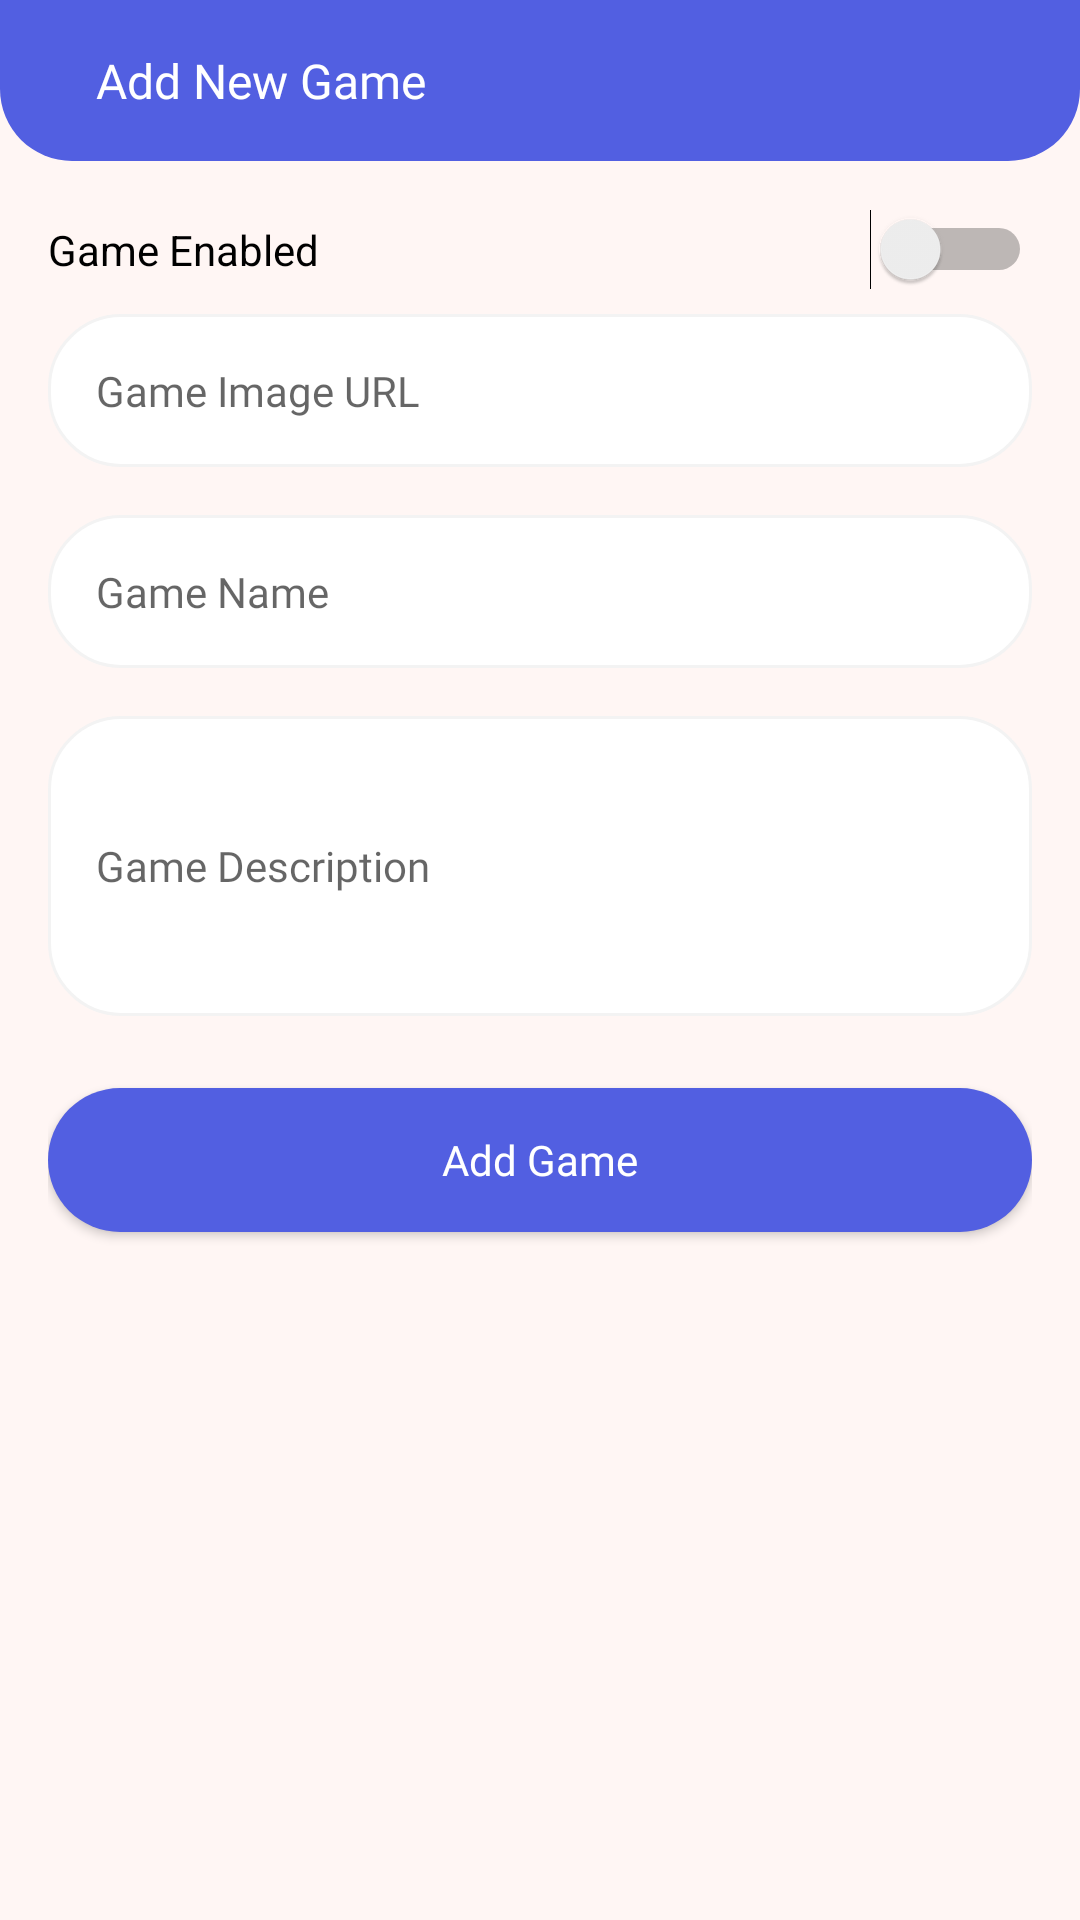

Layout XML and referenced resources for this Android screen:
<!-- AndroidManifest.xml: application theme Theme.GamerRule -->
<!-- res/layout/activity_add_new_game.xml -->
<?xml version="1.0" encoding="utf-8"?>
<LinearLayout xmlns:android="http://schemas.android.com/apk/res/android"
    xmlns:app="http://schemas.android.com/apk/res-auto"
    xmlns:tools="http://schemas.android.com/tools"
    android:layout_width="match_parent"
    android:layout_height="match_parent"
    android:background="@color/light_backgrond"
    android:orientation="vertical"
    tools:context=".ui.admin.AddNewGameActivity">

    <RelativeLayout
        android:layout_width="match_parent"
        android:layout_height="wrap_content"
        android:padding="@dimen/outer_padding"
        android:background="@drawable/half_circle_background">
        <ImageView
            android:id="@+id/iv_back_nav_add_new"
            android:layout_width="wrap_content"
            android:layout_height="wrap_content"
            android:src="@drawable/baseline_arrow_back_ios_24"
            app:tint="@color/white" />
        <TextView
            android:layout_width="wrap_content"
            android:layout_height="wrap_content"
            android:text="Add New Game"
            android:layout_toRightOf="@id/iv_back_nav_add_new"
            style="@style/h3"
            android:textColor="@color/white"
            android:paddingHorizontal="@dimen/outer_padding" />
    </RelativeLayout>

    <LinearLayout
        android:layout_width="match_parent"
        android:layout_height="wrap_content"
        android:padding="@dimen/outer_padding"
        android:orientation="vertical">
        
        <Switch
            android:id="@+id/gameEnabledSwitch"
            android:layout_width="match_parent"
            android:layout_height="wrap_content"
            android:text="Game Enabled" />
        <EditText
            android:layout_marginVertical="@dimen/inner_padding"
            android:id="@+id/etGameImageURL"
            style="@style/editBox"
            android:layout_width="match_parent"
            android:layout_height="wrap_content"
            android:hint="Game Image URL" />

        <EditText
            android:id="@+id/etGameName"
            android:layout_marginVertical="@dimen/inner_padding"
            style="@style/editBox"
            android:layout_width="match_parent"
            android:layout_height="wrap_content"
            android:hint="Game Name" />

        <EditText
            android:id="@+id/etGameDescription"
            android:layout_marginVertical="@dimen/inner_padding"
            style="@style/editBox"
            android:layout_width="match_parent"
            android:layout_height="wrap_content"
            android:lines="4"
            android:hint="Game Description" />

        <Button
            android:id="@+id/addNewGameButton"
            android:layout_width="match_parent"
            android:layout_height="wrap_content"
            android:text="Add Game"
            android:layout_marginVertical="@dimen/outer_padding"
            style="@style/primaryButton" />
    </LinearLayout>

</LinearLayout>
<!-- resources referenced by this layout -->
<resources>
  <color name="light_backgrond">#FFF6F4</color>
  <color name="white">#FFFFFFFF</color>
  <dimen name="inner_padding">8dp</dimen>
  <dimen name="outer_padding">16dp</dimen>
  <!-- drawable half_circle_background (drawable) -->
  <?xml version="1.0" encoding="utf-8"?>
  <shape xmlns:android="http://schemas.android.com/apk/res/android">
      <solid android:color="@color/primary_red" />
      <corners
          android:bottomLeftRadius="@dimen/circle_radius"
          android:bottomRightRadius="@dimen/circle_radius" />
  </shape>
  <style name="editBox">
          <item name="android:textSize">@dimen/normal_text_size</item>
          <item name="android:background">@drawable/edit_text_background</item>
          <item name="android:textColor">@color/black</item>
          <item name="android:padding">@dimen/outer_padding</item>
          <item name="android:fontFamily">@font/nunito_sans_semibold</item>
      </style>
  <style name="h3">
          <item name="android:textSize">@dimen/h3_size</item>
          <item name="android:fontFamily">@font/nunito_sans_semibold</item>
      </style>
  <style name="primaryButton">
          <item name="android:textSize">@dimen/normal_text_size</item>
          <item name="android:background">@drawable/round_button_primary</item>
          <item name="android:fontFamily">@font/nunito_sans_semibold</item>
          <item name="android:textAllCaps">false</item>
          <item name="android:textColor">@color/white</item>
          <item name="android:paddingHorizontal" tools:targetApi="o">@dimen/outer_padding</item>
      </style>
  <style name="Theme.GamerRule" parent="Theme.AppCompat.Light.NoActionBar" />
  <color name="primary_red">#525FE1</color>
  <dimen name="circle_radius">24dp</dimen>
  <dimen name="normal_text_size">14sp</dimen>
  <!-- drawable edit_text_background (drawable) -->
  <?xml version="1.0" encoding="utf-8"?>
  <shape xmlns:android="http://schemas.android.com/apk/res/android">
      <solid android:color="@color/white" />
      <stroke android:color="@color/grey" android:width="1dp" />
      <corners android:radius="@dimen/circle_radius" />
  </shape>
  <color name="black">#FF000000</color>
  <dimen name="h3_size">16sp</dimen>
  <!-- drawable round_button_primary (drawable) -->
  <?xml version="1.0" encoding="utf-8"?>
  <shape xmlns:android="http://schemas.android.com/apk/res/android">
      <solid android:color="@color/primary_red" />
      <corners android:radius="@dimen/circle_radius" />
  </shape>
  <color name="grey">#F3F3F3</color>
</resources>
